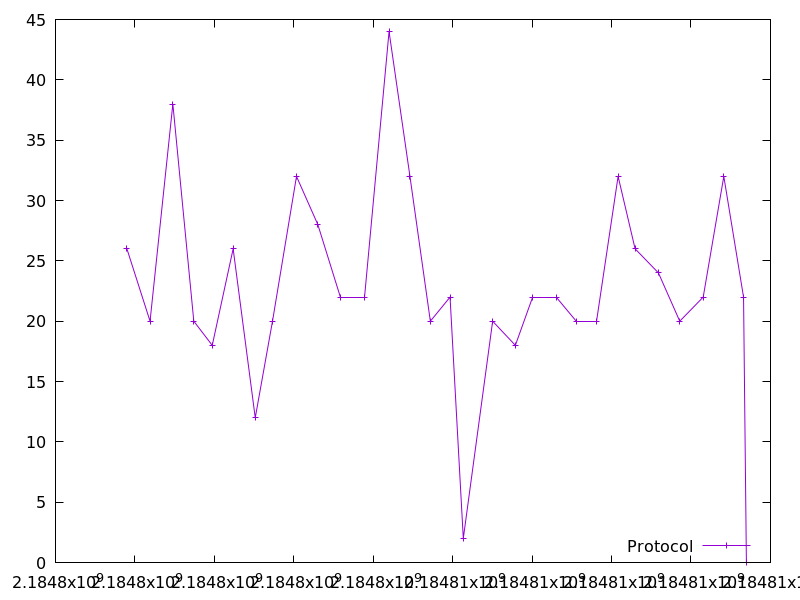

The data file committed next to this chart (first rows):
2184797797.6173897, 26.0
2184798380, 20.0
2184798955, 38.0
2184799482, 20.0
2184799946, 18.0
2184800473, 26.0
2184801028, 12.0
2184801463, 20.0
2184802068, 32.0
2184802605, 28.0
2184803181, 22.0
2184803786, 22.0
2184804398, 44.0
2184804923, 32.0
2184805437, 20.0
2184805933, 22.0
2184806268, 2.0
2184807006, 20.0
2184807577, 18.0
2184808012, 22.0
2184808603, 22.0
2184809127, 20.0
2184809632, 20.0
2184810164, 32.0
2184810592, 26.0
2184811180, 24.0
2184811716, 20.0
2184812307, 22.0
2184812825, 32.0
2184813323, 22.0
2184813395, 0.0
